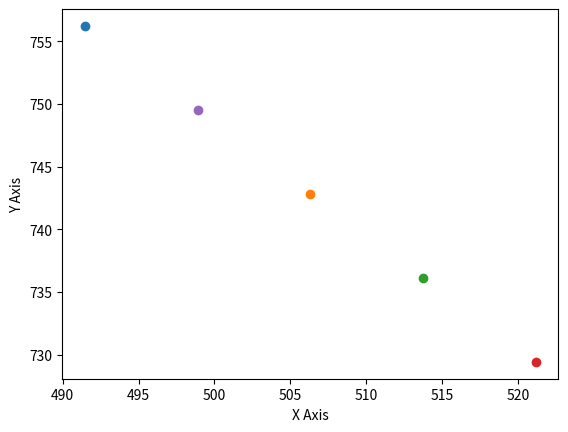

Generate this figure with matplotlib:
import numpy as np
from copy import deepcopy
import matplotlib.pyplot as plt
from mpl_toolkits.mplot3d import axes3d





number_of_agents = 5
number_of_dimensions = 2
agent_starting_position = np.zeros(number_of_dimensions)
agent_starting_position[0] = 500
agent_starting_position[1] = 750
agent_starting_velocity = np.zeros(number_of_dimensions)
agent_starting_acceleration = np.zeros(number_of_dimensions)

optimal_distance_between_agents = 10
distance_between_agents_coefficient = 0.2
approach_line_coefficient = 0.1 # NEEDS A BETTER VARIABLE NAME





dt = 1
acceleration_coefficient = 0.1

number_of_steps = 125

live_visualisation = True




def distance_between(x, y):
    return np.sqrt(sum((x-y)**2))

def sigmoid(x):
    return 1/(1+np.exp(((-x))))




class Agent:
    def __init__(self):
        global agent_starting_position
        global agent_starting_velocity
        global agent_starting_acceleration
        self.position = agent_starting_position
        self.velocity = agent_starting_velocity
        self.acceleration = agent_starting_acceleration

    def update_velocity(self):
        global dt
        self.velocity += dt*self.acceleration

    def update_position(self):
        global dt
        self.position += dt*self.velocity

    def move_randomly(self, step=1):
        global number_of_dimensions
        for dimension in range(number_of_dimensions):
            self.position[dimension] += 2*step*np.random.random() - step






# Create agents
agents = [deepcopy(Agent()) for n in range(number_of_agents)]

# agent_positions the agents randomly spread out
for agent in agents:
    agent.move_randomly(step=50)

# Visualizes starting position of agents
if number_of_dimensions == 2:
    if live_visualisation == True:
        plt.ion()
        fig, ax = plt.subplots(1)
    else:
        fig = plt.figure()
        ax = plt.axes()
    for agent in agents:
        ax.scatter(agent.position[0], agent.position[1])
    plt.show()





# The main iteration
for step in range(number_of_steps):

    for agent in range(number_of_agents):

        x = np.ones([number_of_agents, 2])
        y = np.ones([number_of_agents, 1])

        for neighbor in range(len(x)):
            if neighbor == agent:
                x[neighbor, 0] = 0
                y[neighbor] = 0
            else:
                x[neighbor, 0] = agents[neighbor].position[0] - agents[agent].position[0]
                x[neighbor, 1] = 1
                y[neighbor] = agents[neighbor].position[1] - agents[agent].position[1]

        # Calculate least squares line
        a, c = np.linalg.lstsq(x, y, rcond=None)[0]
        b = -1

        # Calculates closes point of the least squares line
        x1 = (-a*c) / (a**2 + b**2)
        y1 = (-b*c) / (a**2 + b**2)

        # Placeholder for the next position
        to_move = np.array([x1, y1])
        to_move *= approach_line_coefficient

        # Finds closest neighbor
        neighbor_positions = np.zeros([number_of_agents, number_of_dimensions+1])
        for n in range(number_of_agents):
            neighbor_positions[n, 0] = distance_between(np.array([0, 0]), [x[n, 0], y[n, 0]])
            neighbor_positions[n, 1] = x[n, 0]
            neighbor_positions[n, 2] = y[n]

        shortest_distance = np.sort(neighbor_positions, axis=0)[1, 0]
        closest_neighbor = np.where(neighbor_positions == shortest_distance)[0][0]

        # Determines if an agent is at the edge
        if min(neighbor_positions[:, 1]) == 0 or max(neighbor_positions[:, 1]) == 0:
            agent_is_at_edge = True
        else:
            agent_is_at_edge = False

        # If agent is at edge: Move towards closest neighbor
        if agent_is_at_edge:
            # Maintains distance to closest neighbor
            movement = np.array([neighbor_positions[closest_neighbor, 1], neighbor_positions[closest_neighbor, 2]])
            factor = sigmoid(optimal_distance_between_agents - distance_between(np.array([0, 0]), movement)) - 0.5
            movement *= -factor * distance_between_agents_coefficient
            to_move[0] += movement[0]
            to_move[1] += movement[1]

        else:
            # Move towards middle of two neighbors
            temp = np.sort(neighbor_positions[:, 1])
            left_neighbor_position = np.array([temp[np.where(temp == 0)[0][0]-1], 0])
            right_neighbor_position = np.array([temp[np.where(temp == 0)[0][0]+1], 0])
            left_neighbor_position[1] = neighbor_positions[np.where(neighbor_positions[:, 1] == left_neighbor_position[0])[0][0]][2]
            right_neighbor_position[1] = neighbor_positions[np.where(neighbor_positions[:, 1] == right_neighbor_position[0])[0][0]][2]
            movement = np.array([(left_neighbor_position[0] + right_neighbor_position[0]) / 2, (left_neighbor_position[1] + right_neighbor_position[1]) / 2])
            movement *= distance_between_agents_coefficient
            to_move[0] += movement[0]
            to_move[1] += movement[1]


        """ Moves the agent away from all other agents
        for neighbor in range(len(x)):
            if neighbor != agent:
                movement = np.zeros([number_of_dimensions])
                movement[0], movement[1] = x[neighbor, 0], y[neighbor]
                factor = sigmoid(optimal_distance_between_agents - distance_between(np.array([0, 0]), [x[neighbor, 0], y[neighbor, 0]]))
                movement *= -factor * 1
                to_move += movement
        """

        # Updates agent position
        agents[agent].position[0] += to_move[0]
        agents[agent].position[1] += to_move[1]






    # Used to print out information mainly for debuggin
    if step % (number_of_steps/10) == 0:
        pass
        for n in range(number_of_agents):
            print(agents[n].position)
        print("")
        for n in range(number_of_agents):
            print(distance_between(agents[0].position, agents[n].position))
        print("\n\n")

    # Updates position based on velocity and acceleration
    for agent in agents:
        agent.update_velocity()
        agent.update_position()

    # Views live plot of position
    if live_visualisation == True:
        for agent in agents:
            ax.scatter(agent.position[0], agent.position[1])

        #ax.set_xlim([agent_starting_position[0] - number_of_agents*optimal_distance_between_agents/2, agent_starting_position[0] + number_of_agents*optimal_distance_between_agents/2])
        #ax.set_ylim([agent_starting_position[1] - number_of_agents*optimal_distance_between_agents/2, agent_starting_position[1] + number_of_agents*optimal_distance_between_agents/2])
        ax.set_xlim([450, 550])
        ax.set_ylim([700, 800])

        plt.draw()
        plt.show()
        plt.pause(0.01)
        ax.clear()





if number_of_dimensions == 2:
    fig = plt.figure()
    ax = plt.axes()

    for agent in agents:
        ax.scatter(agent.position[0], agent.position[1])
    ax.set_xlabel('X Axis')
    ax.set_ylabel('Y Axis')

    plt.show()







"""
# Visualize the agent agent_positions
if number_of_dimensions == 3:
    fig = plt.figure()
    ax = plt.axes(projection="3d")

    for agent in agents:
        ax.scatter(agent.position[0], agent.position[1], agent.position[2])
    ax.set_xlabel('X Axis')
    ax.set_ylabel('Y Axis')
    ax.set_zlabel('Z Axis')

    plt.show()

if number_of_dimensions == 2:
    fig = plt.figure()
    ax = plt.axes()

    for agent in agents:
        ax.scatter(agent.position[0], agent.position[1])
    ax.set_xlabel('X Axis')
    ax.set_ylabel('Y Axis')

    plt.show()
"""
































































# Placeholder
